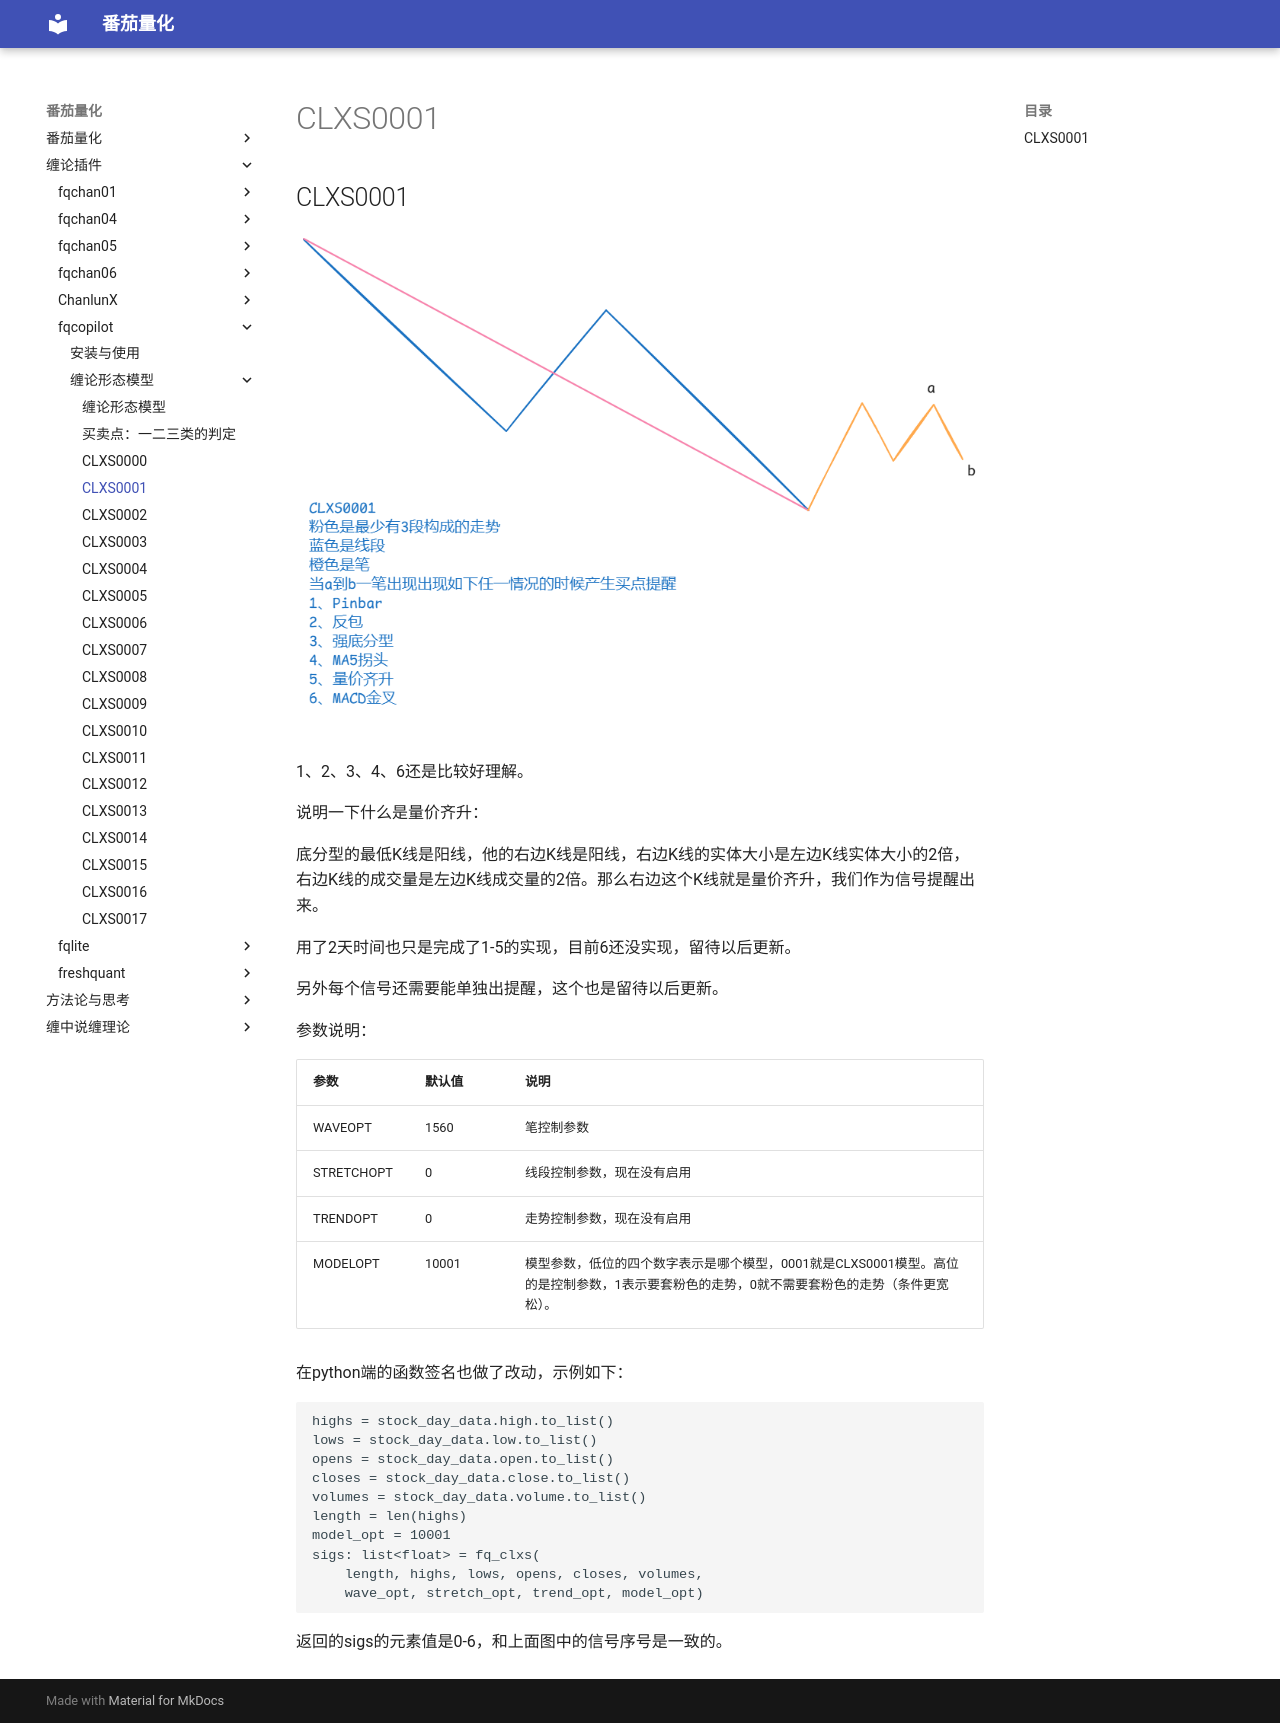

repository: kldcty/fqbook · page: fqcopilot/CLXS0001/index.html · generator: mdbook

## CLXS0001

![](CLXS0001.png)

1、2、3、4、6还是比较好理解。

说明一下什么是量价齐升：

底分型的最低K线是阳线，他的右边K线是阳线，右边K线的实体大小是左边K线实体大小的2倍，右边K线的成交量是左边K线成交量的2倍。那么右边这个K线就是量价齐升，我们作为信号提醒出来。

用了2天时间也只是完成了1-5的实现，目前6还没实现，留待以后更新。

另外每个信号还需要能单独出提醒，这个也是留待以后更新。

参数说明：

| 参数         | 默认值   | 说明                                                                           |
| ---------- | ----- | ---------------------------------------------------------------------------- |
| WAVEOPT    | 1560  | 笔控制参数                                                                        |
| STRETCHOPT | 0     | 线段控制参数，现在没有启用                                                                |
| TRENDOPT   | 0     | 走势控制参数，现在没有启用                                                                |
| MODELOPT   | 10001 | 模型参数，低位的四个数字表示是哪个模型，0001就是CLXS0001模型。高位的是控制参数，1表示要套粉色的走势，0就不需要套粉色的走势（条件更宽松）。 |

在python端的函数签名也做了改动，示例如下：

```
highs = stock_day_data.high.to_list()
lows = stock_day_data.low.to_list()
opens = stock_day_data.open.to_list()
closes = stock_day_data.close.to_list()
volumes = stock_day_data.volume.to_list()
length = len(highs)
model_opt = 10001
sigs: list<float> = fq_clxs(
    length, highs, lows, opens, closes, volumes, 
    wave_opt, stretch_opt, trend_opt, model_opt)
```

返回的sigs的元素值是0-6，和上面图中的信号序号是一致的。
